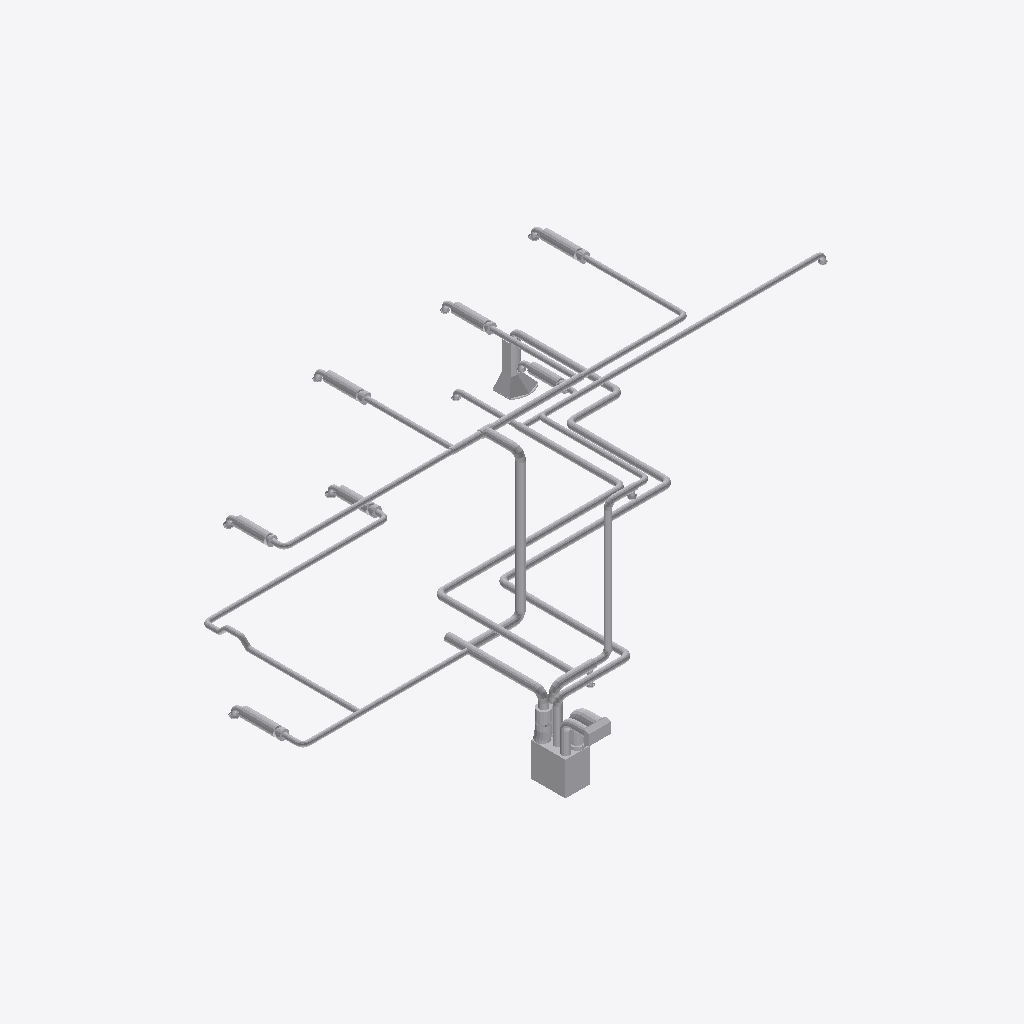
Isometric view of an IFC building model (IFC-SPF (STEP), schema IFC2X3, length unit millimetre), seen from the south-west, elements coloured by IFC class (only those large enough to see are counted): 129 other elements (light grey).
Extent 11.7 m × 8.1 m × 4.5 m (x, y, z). Storeys (5): Fundamentplan at -3.37 m; Underetasje at -2.77 m; 1. etasje at 0.00 m; 2. etasje at 2.77 m; unnamed at 5.54 m. Elements (187): 94 IfcFlowSegment, 68 IfcFlowFitting, 14 IfcFlowTerminal, 10 IfcFlowTreatmentDevice, 1 IfcBuildingElementProxy.

HEADER;
FILE_DESCRIPTION(('ViewDefinition [CoordinationView]'),'2;1');
FILE_NAME('Flexit Ventilasjion.ifc','2010-10-27T11:55:31',('The Name'),('The Organization'),'IfcLib (09th May 2010)','The Application ver 1.0','The Author');
FILE_SCHEMA(('IFC2X3'));
ENDSEC;
DATA;
#22=IFCPROJECT('247zxMA4zFuef9Vjr$GJAi',#5,$,$,$,$,$,(#26),#10);
#24=IFCSITE('1rgDdNJWvAzf1$t1ue8jSO',#5,$,$,$,#25,$,$,.ELEMENT.,(0,0,0,0),(0,0,0,0),0.0,$,$);
#27=IFCBUILDING('3oUjp0LRHDfvVS2UDNWsfz',#5,$,$,$,#28,$,$,.ELEMENT.,$,$,#47);
#31=IFCBUILDINGSTOREY('02L27m6dDFoAtcd48OiKG5',#5,'Fundamentplan',$,$,#32,$,$,.ELEMENT.,$);
#35=IFCBUILDINGSTOREY('18DVBjQGbDNh4nL4pLc3T7',#5,'Underetasje',$,$,#36,$,$,.ELEMENT.,$);
#37=IFCBUILDINGSTOREY('3swGzdAGvB7OfkTWz$ss3m',#5,'1. etasje',$,$,#38,$,$,.ELEMENT.,$);
#41=IFCBUILDINGSTOREY('3$$bP5qLTBtfpI1uH8dN25',#5,'2. etasje',$,$,#42,$,$,.ELEMENT.,$);
#45=IFCBUILDINGSTOREY('1w$bRVeDv68vuEsFJ0ich4',#5,$,$,$,#46,$,$,.ELEMENT.,$);
#130365=IFCBUILDINGELEMENTPROXY('120YnXvhv3ew4mhlwS0GAa',#124137,'Flexit UNI 3 R E EC L 230','Made by MagiCAD HPV',$,#130368,#130978,$,.ELEMENT.);
#79292=IFCFLOWSEGMENT('1EWyihMHH2CxE6XGkDQBGn',#70364,$,$,$,#79295,#79333,$);
#132531=IFCFLOWSEGMENT('3vfuf0lC18xx5yPuyUZjlI',#124137,$,$,$,#132534,#132572,$);
#133372=IFCFLOWTERMINAL('0aFokym892n8orhHCtv6Bq',#124137,$,$,$,#133375,#134287,$);
#71988=IFCFLOWSEGMENT('2BgS$J2AH7SQZa9_xddOjf',#70364,$,$,$,#71991,#72029,$);
#137745=IFCFLOWSEGMENT('1Jsco71CP7T8K0Q_vvGxcI',#124137,$,$,$,#137748,#137786,$);
#126167=IFCFLOWSEGMENT('1QcTjBcSz7cQp5$uybBE4D',#124137,$,$,$,#126170,#126208,$);
#72030=IFCFLOWSEGMENT('05Xx$kvODCafeVwyeJo28r',#70364,$,$,$,#72033,#72071,$);
#132573=IFCFLOWSEGMENT('0fcNCKH4X05RBWx8c0Nznl',#124137,$,$,$,#132576,#132614,$);
#79538=IFCFLOWSEGMENT('1aCavKJmzDmvQN8wSUgOsB',#70364,$,$,$,#79541,#79579,$);
#129065=IFCFLOWSEGMENT('0EqlEXPVb4tekA8VPfeKXd',#124137,$,$,$,#129068,#129106,$);
#138156=IFCFLOWSEGMENT('2j7ZggUiP0vx3lOPVtEHc0',#124137,$,$,$,#138159,#138197,$);
#137663=IFCFLOWSEGMENT('3fFHDtvrT9NPwlMJhMpBXa',#124137,$,$,$,#137666,#137704,$);
#126249=IFCFLOWSEGMENT('3UPiHeDpfBMQkjy6ZazkDL',#124137,$,$,$,#126252,#126290,$);
#71588=IFCFLOWSEGMENT('1JAOxdlNDFr9Aqst8tiUep',#70364,$,$,$,#71591,#71629,$);
#138492=IFCFLOWSEGMENT('3Onc0jvBL7WuMdoeK5luAj',#124137,$,$,$,#138495,#138533,$);
#133248=IFCFLOWSEGMENT('25G4CS1MX3yRnICTCz48cL',#124137,$,$,$,#133251,#133289,$);
#129189=IFCFLOWSEGMENT('3ch7vCmzL9jRmSyU99ixW0',#124137,$,$,$,#129193,#129231,$);
#72422=IFCFLOWSEGMENT('0mGGiYq3H5YhsUpQiye2HM',#70364,$,$,$,#72425,#72463,$);
#79374=IFCFLOWSEGMENT('1SvaAKDbL9Qeelm_$PYN2d',#70364,$,$,$,#79377,#79415,$);
#72464=IFCFLOWSEGMENT('2Tlb9_NH5Awfb5qakceDns',#70364,$,$,$,#72467,#72505,$);
#70366=IFCFLOWSEGMENT('0Tcb$Uj916Fhb8dT$nQQaF',#70364,$,$,$,#70369,#70500,$);
#72339=IFCFLOWSEGMENT('0Csk4SLlT3vQKF$PSAymG1',#70364,$,$,$,#72343,#72381,$);
#129107=IFCFLOWSEGMENT('1b1FAOkVz1uv_6ZDYe0K66',#124137,$,$,$,#129110,#129148,$);
#70884=IFCFLOWSEGMENT('1G0f_DIhT4BvEx73DQ3nKP',#70364,$,$,$,#70887,#71007,$);
#127737=IFCFLOWSEGMENT('010qxu0QH7rBfqfVzQ4ewJ',#124137,$,$,$,#127740,#127778,$);
#71164=IFCFLOWSEGMENT('06NakDl452ah6B2pmEq9g0',#70364,$,$,$,#71167,#71205,$);
#71045=IFCFLOWSEGMENT('1p5HKfx$n3WRYoRJQPEca9',#70364,$,$,$,#71048,#71086,$);
#71206=IFCFLOWSEGMENT('0mNSMOwr54vhZ_RJyGDzh$',#70364,$,$,$,#71209,#71247,$);
#127534=IFCFLOWSEGMENT('1N3_pjqIj1hxTWAe7rMhAw',#124137,$,$,$,#127537,#127575,$);
#132089=IFCFLOWSEGMENT('17Qot2JXTCeuo2PQmQCqZU',#124137,$,$,$,#132092,#132130,$);
#137581=IFCFLOWSEGMENT('3KosnLef9BK8jBrA8w0WnX',#124137,$,$,$,#137584,#137622,$);
#127896=IFCFLOWSEGMENT('2vOPoMp9b4ERE5mP3KSr2t',#124137,$,$,$,#127899,#127937,$);
#126490=IFCFLOWSEGMENT('0Fm4SSNsT1LhyO_U3kzjYB',#124137,$,$,$,#126493,#126531,$);
#136931=IFCFLOWSEGMENT('1biXPiX$z71etAd_E2HpYy',#124137,$,$,$,#136934,#136972,$);
#126878=IFCFLOWSEGMENT('2q7hCApKr4zxHoz$4uAc0q',#124137,$,$,$,#126881,#126930,$);
#127939=IFCFLOWTERMINAL('2S5D2frxfBFhirr9w$Jl00',#124137,$,$,$,#127942,#128021,$);
#71630=IFCFLOWSEGMENT('1K3iszzD93bQU1qtc8P$pA',#70364,$,$,$,#71633,#71671,$);
#132007=IFCFLOWSEGMENT('1mNLJtRhnEWBuJJO4T7X9i',#124137,$,$,$,#132010,#132048,$);
#128983=IFCFLOWSEGMENT('2owlwH5tb26RkZxhmQ$5YI',#124137,$,$,$,#128986,#129024,$);
#128022=IFCFLOWTERMINAL('3VZP_035n23uiHznWXQXsb',#124137,$,$,$,#128025,#128137,$);
#71672=IFCFLOWFITTING('3fiCMpV1v6A8nEXsnZTgee',#70364,$,$,$,#71676,#71987,$);
#128138=IFCFLOWSEGMENT('2hG0cTLBfC3h9aIXLjwrsP',#124137,$,$,$,#128141,#128179,$);
#129232=IFCFLOWFITTING('0xW3ahDtz3YuplAINmC7tp',#124137,$,$,$,#129236,#129272,$);
#79210=IFCFLOWSEGMENT('1U8DTR1558qvXSS0KiD9hx',#70364,$,$,$,#79213,#79251,$);
#130114=IFCFLOWFITTING('0qGfQUPY18ueFJVCjYJPUm',#124137,$,$,$,#130117,#130153,$);
#126753=IFCFLOWSEGMENT('0G5mVh8eP1PQovF4BdzAA2',#124137,$,$,$,#126756,#126876,$);
#128537=IFCFLOWSEGMENT('1uAblR6Zb1d913TpdhyyJz',#124137,$,$,$,#128540,#128667,$);
#79456=IFCFLOWSEGMENT('0miFZrdZXEaR6B0jNT$g78',#70364,$,$,$,#79459,#79497,$);
#135677=IFCFLOWSEGMENT('1d3pWrdinBD9J73g5RMdc5',#124137,$,$,$,#135680,#135718,$);
#127280=IFCFLOWSEGMENT('0oIVDdVYb1$PWg2E2drwF8',#124137,$,$,$,#127283,#127328,$);
#129149=IFCFLOWFITTING('3HWvV7Nub8Qe6V_mfhbxpB',#124137,$,$,$,#129152,#129188,$);
#79498=IFCFLOWFITTING('1gmOPpp1HAygiMxN2CVo8v',#70364,$,$,$,#79501,#79537,$);
#132216=IFCFLOWFITTING('2S_9XKHX10ZBvPsg4HIFbe',#124137,$,$,$,#132219,#132406,$);
#129946=IFCFLOWSEGMENT('29ahhZivX9TwsiXkvmx25b',#124137,$,$,$,#129951,#129989,$);
#71248=IFCFLOWFITTING('1AzGVDpPP9KOz7u4pF_Ym4',#70364,$,$,$,#71252,#71587,$);
#128668=IFCFLOWFITTING('0nO06tSOL4huGTGYJ8sGn$',#124137,$,$,$,#128671,#128982,$);
#130072=IFCFLOWSEGMENT('1PrBtGLBP65BAb5d$i5J_Q',#124137,$,$,$,#130075,#130113,$);
#132615=IFCFLOWFITTING('1sRAohpzf9cAtbu63mrwgB',#124137,$,$,$,#132618,#132813,$);
#128180=IFCFLOWFITTING('3TgW6KSRD7eQrF9m8Xy2f6',#124137,$,$,$,#128183,#128494,$);
#132049=IFCFLOWFITTING('3yeOArNjL7xf30bVIRfiQD',#124137,$,$,$,#132052,#132088,$);
#137867=IFCFLOWSEGMENT('0Q9OR054f5xvaxCv7WlL5A',#124137,$,$,$,#137870,#137908,$);
#129587=IFCFLOWSEGMENT('0VK$pIiTL9TAoRldCa3cLe',#124137,$,$,$,#129590,#129628,$);
#132814=IFCFLOWSEGMENT('0UOmXNsfH8Xe3TKk3QeGYn',#124137,$,$,$,#132818,#132856,$);
#138410=IFCFLOWSEGMENT('0Fahe5vl5E09q6Z4rVPwRx',#124137,$,$,$,#138413,#138451,$);
#132899=IFCFLOWFITTING('2aJKZnqSP9VBxNFG6TtpaW',#124137,$,$,$,#132902,#133165,$);
#73650=IFCFLOWFITTING('1yhcXVtQ55qPkDMhV7hKro',#70364,$,$,$,#73653,#73768,$);
#79252=IFCFLOWFITTING('3OxYlbfMj2DhmdPbqfzfN0',#70364,$,$,$,#79255,#79291,$);
#138452=IFCFLOWFITTING('2PBGkCidL1fxRvnkeU5cw0',#124137,$,$,$,#138455,#138491,$);
#129315=IFCFLOWFITTING('1oMrpsD7H5h8SYMU28l4mK',#124137,$,$,$,#129318,#129586,$);
#124988=IFCFLOWSEGMENT('1LHFXaVij2lOq0_XJB9pey',#124137,$,$,$,#124991,#125029,$);
#133166=IFCFLOWSEGMENT('1YDYNhA$n6mPNguijBWxcf',#124137,$,$,$,#133169,#133207,$);
#72072=IFCFLOWFITTING('1MBD3dV2zDeAHGgfLpaFd8',#70364,$,$,$,#72075,#72338,$);
#132491=IFCFLOWFITTING('1ZBuw$NanFmOg2Jh_8Zk2p',#124137,$,$,$,#132494,#132530,$);
#137909=IFCFLOWFITTING('00wPKoaLPDfQzFuTtpS0Mo',#124137,$,$,$,#137912,#138155,$);
#133208=IFCFLOWFITTING('3OVsaQih15pQgQ8tMYpOy3',#124137,$,$,$,#133211,#133247,$);
#135719=IFCFLOWFITTING('3SPfo_WmP22BswyHBRTG$B',#124137,$,$,$,#135722,#135758,$);
#77883=IFCFLOWFITTING('2e1L3N2cnBIO771SffatuL',#70364,$,$,$,#77886,#78133,$);
#129025=IFCFLOWFITTING('0VJSbxYZLEyPQw7iA$AUYf',#124137,$,$,$,#129028,#129064,$);
#137623=IFCFLOWFITTING('0Vtr$Q4YfClg882RBNzOSC',#124137,$,$,$,#137626,#137662,$);
#137705=IFCFLOWFITTING('0cPBkoUYf7cx2Kifci4I07',#124137,$,$,$,#137708,#137744,$);
#137787=IFCFLOWFITTING('3f8iFauXv5ufdcJRnjkcr7',#124137,$,$,$,#137790,#137826,$);
#134388=IFCFLOWFITTING('0kCXeTVUj2SxWO8HnHusVu',#124137,$,$,$,#134391,#134578,$);
#78535=IFCFLOWSEGMENT('0IerhP3Iv6wQvqjLcprk2u',#70364,$,$,$,#78538,#78576,$);
#73457=IFCFLOWFITTING('3AUdshgdH5WOXP2M2lRrG9',#70364,$,$,$,#73460,#73649,$);
#124464=IFCFLOWSEGMENT('0mgD$1$PbE1O4kGKoqFLY0',#124137,$,$,$,#124467,#124587,$);
#136185=IFCFLOWFITTING('3105Zvcnz0rfgy2dkXE7AL',#124137,$,$,$,#136188,#136372,$);
#79076=IFCFLOWFITTING('2DxPRgMD97xB7idxc4mS7d',#70364,$,$,$,#79079,#79209,$);
#138198=IFCFLOWFITTING('12rk4XIqr4iP6gHYV_fIX0',#124137,$,$,$,#138201,#138237,$);
#138238=IFCFLOWFITTING('0jUFIIEu93AOMQzGBbG__P',#124137,$,$,$,#138241,#138409,$);
#77547=IFCFLOWFITTING('1G3hzG2xPFh8cr0sB$86HB',#70364,$,$,$,#77550,#77710,$);
#78577=IFCFLOWFITTING('3sg7XmX$X2$vwthJBdRCTo',#70364,$,$,$,#78580,#78740,$);
#127087=IFCFLOWSEGMENT('30QDK4MNj7Ph_MlJ7ikYhT',#124137,$,$,$,#127090,#127128,$);
#73415=IFCFLOWSEGMENT('0HT7sn8bj55Ap$tpQzDVxg',#70364,$,$,$,#73418,#73456,$);
#126291=IFCFLOWFITTING('1vW85yybDBBOTlVUk6jMRG',#124137,$,$,$,#126294,#126489,$);
#132449=IFCFLOWSEGMENT('15A3CZfp5B583yXkWyLHvQ',#124137,$,$,$,#132452,#132490,$);
#136808=IFCFLOWSEGMENT('0c3z1hLRjFQf2R9PmTVz7H',#124137,$,$,$,#136811,#136849,$);
#125072=IFCFLOWSEGMENT('3F2wr_NmP7MBHUE$DSHt_e',#124137,$,$,$,#125077,#125114,$);
#136143=IFCFLOWSEGMENT('1Iva1ifSn09v7P$$u4IKVZ',#124137,$,$,$,#136146,#136184,$);
#78134=IFCFLOWSEGMENT('3jq3N0MHz9nw49dsXZ07jl',#70364,$,$,$,#78137,#78175,$);
#128495=IFCFLOWSEGMENT('1zgZbVRT55Gxxgbr0iGsRv',#124137,$,$,$,#128498,#128536,$);
#133290=IFCFLOWFITTING('0vorP1OPrAdQLMmWS253Fg',#124137,$,$,$,#133293,#133329,$);
#76077=IFCFLOWTERMINAL('2roTRmuWnBAwVoo0B3LRSI',#70364,$,$,$,#76080,#76637,$);
#136496=IFCFLOWFITTING('3sH65u0fLDjxxTmYnUCIyW',#124137,$,$,$,#136499,#136535,$);
#79334=IFCFLOWFITTING('3Suwzt93HFXeBX6zNHQ_e_',#70364,$,$,$,#79337,#79373,$);
#72382=IFCFLOWFITTING('2WMo9tk5v4PRQF5F2vKG1$',#70364,$,$,$,#72385,#72421,$);
#73060=IFCFLOWFITTING('0fvKukb358EfrYRYCqdENL',#70364,$,$,$,#73063,#73099,$);
#77801=IFCFLOWFITTING('3Y1Ed50bT2qvMao4fFtof1',#70364,$,$,$,#77804,#77840,$);
#137015=IFCFLOWFITTING('3ubcSPghPCbgkl$gLxGjGy',#124137,$,$,$,#137018,#137054,$);
#78217=IFCFLOWFITTING('3I2$gQ8sD44x0xTLVYx2yT',#70364,$,$,$,#78220,#78256,$);
#78782=IFCFLOWFITTING('30S2WGYq14GgyU1HGFetVK',#70364,$,$,$,#78785,#78821,$);
#79416=IFCFLOWFITTING('1oWDEB$NvDEPVO5IkytCBh',#70364,$,$,$,#79419,#79455,$);
#124138=IFCFLOWFITTING('2cW_Qp_y90iB7FGpONBkaB',#124137,$,$,$,#124141,#124463,$);
#129990=IFCFLOWFITTING('24Jsf$NmD7$RPxoodTS9uN',#124137,$,$,$,#129993,#130029,$);
#134618=IFCFLOWTERMINAL('3GWsG8mlLC1PdPUJ8$s7Uw',#124137,$,$,$,#134621,#135155,$);
#135801=IFCFLOWFITTING('1QoBIMD$T0R9wZLjyOi7tm',#124137,$,$,$,#135804,#135840,$);
#136891=IFCFLOWFITTING('1Uh6khlB1ClABtt4B7Tver',#124137,$,$,$,#136894,#136930,$);
#77207=IFCFLOWFITTING('3pKl2uMeDDVwk76bKVaFDO',#70364,$,$,$,#77210,#77246,$);
#125030=IFCFLOWFITTING('0hEAEC6qLDMQhkaMRvKs81',#124137,$,$,$,#125035,#125071,$);
#136415=IFCFLOWFITTING('3XemlWXQr0M80vMKfFKkZm',#124137,$,$,$,#136418,#136454,$);
#76638=IFCFLOWTERMINAL('3FOMWYTNz53RMaNmr_HOCW',#70364,$,$,$,#76641,#77164,$);
#135156=IFCFLOWTERMINAL('0fmNUawsb2HOWaNJ8PJCjd',#124137,$,$,$,#135159,#135676,$);
#74839=IFCFLOWTERMINAL('1_Viaw2nL7DxmnVsXCFiS4',#70364,$,$,$,#74842,#75977,$);
#132407=IFCFLOWSEGMENT('3LTJCDcPHDcR9irmT32VC1',#124137,$,$,$,#132410,#132448,$);
#129273=IFCFLOWSEGMENT('12xSPGYTbBCBo82FLTcJLM',#124137,$,$,$,#129276,#129314,$);
#79034=IFCFLOWSEGMENT('15RNHfLkv92R2Y8lnPPcvq',#70364,$,$,$,#79037,#79075,$);
#124904=IFCFLOWSEGMENT('3bYLW$RTH02gF3l2Z6GjyZ',#124137,$,$,$,#124909,#124947,$);
#130030=IFCFLOWSEGMENT('1fMcVEajf1FQUw65VbVRB9',#124137,$,$,$,#130033,#130071,$);
#77711=IFCFLOWSEGMENT('2jVSXZ5nzF6QzuY_bXPzb$',#70364,$,$,$,#77714,#77752,$);
ENDSEC;
